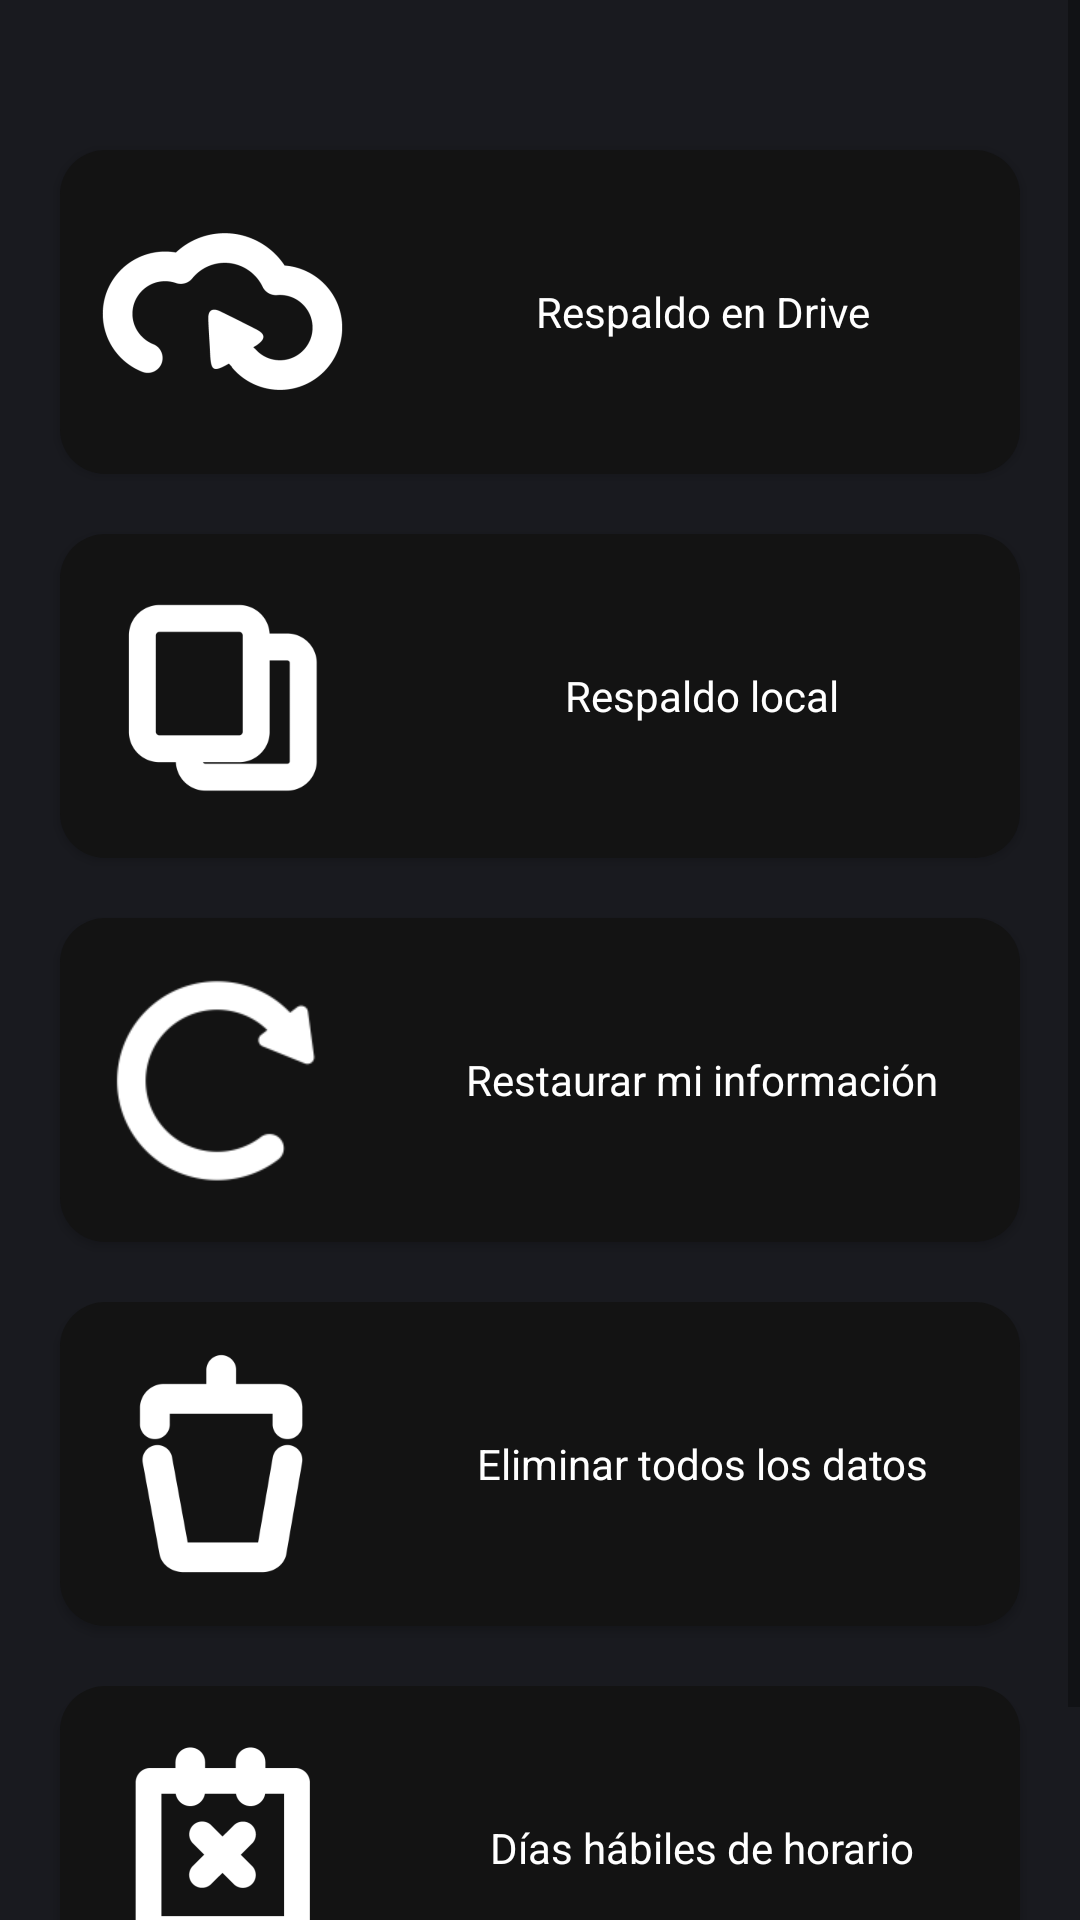

Write the Android layout XML for this screen, with the resource values it uses.
<!-- AndroidManifest.xml: application theme Theme.Schodule -->
<!-- res/layout/fragment_ajustes.xml -->
<?xml version="1.0" encoding="utf-8"?>
<RelativeLayout
    xmlns:android="http://schemas.android.com/apk/res/android"
    xmlns:app="http://schemas.android.com/apk/res-auto"
    xmlns:aapt="http://schemas.android.com/aapt"
    android:background="@color/colorPrimary"
    android:layout_width="match_parent"
    android:layout_height="match_parent">

    <LinearLayout
        android:orientation="vertical"
        android:layout_width="match_parent"
        android:layout_height="match_parent"
        android:layout_marginTop="0dp"
        android:layout_marginBottom="0dp"
        android:layout_alignParentTop="true"
        android:layout_alignParentBottom="true">

        <ScrollView
            android:layout_width="match_parent"
            android:layout_height="match_parent">

            <LinearLayout
                android:layout_width="match_parent"
                android:layout_height="wrap_content"
                android:orientation="vertical" >

                <Button
                    android:id="@+id/auto"
                    android:layout_width="match_parent"
                    android:layout_height="wrap_content"
                    android:layout_marginStart="20dp"
                    android:layout_marginTop="50dp"
                    android:layout_marginEnd="20dp"
                    android:background="@drawable/custom_card"
                    android:drawableLeft="@mipmap/ic_auto_foreground"
                    android:drawableTint="#ffffff"
                    android:text="Respaldo en Drive"
                    android:textColor="#ffffff"
                    android:textAllCaps="false"
                    app:backgroundTint="@color/darker" />

                <Button
                    android:id="@+id/manual"
                    android:layout_width="match_parent"
                    android:layout_height="wrap_content"
                    android:layout_marginStart="20dp"
                    android:layout_marginTop="20dp"
                    android:textAllCaps="false"
                    android:layout_marginEnd="20dp"
                    android:background="@drawable/custom_card"
                    android:drawableLeft="@mipmap/ic_manual_foreground"
                    android:drawableTint="#ffffff"
                    android:text="Respaldo local"
                    android:textColor="#ffffff"
                    app:backgroundTint="@color/darker" />

                <Button
                    android:id="@+id/recuperar"
                    android:layout_width="match_parent"
                    android:layout_height="wrap_content"
                    android:layout_marginStart="20dp"
                    android:textAllCaps="false"
                    android:layout_marginTop="20dp"
                    android:layout_marginEnd="20dp"
                    android:background="@drawable/custom_card"
                    android:drawableLeft="@mipmap/ic_bot_ant_foreground"
                    android:drawableTint="#ffffff"
                    android:text="Restaurar mi información"
                    android:textColor="#ffffff"
                    app:backgroundTint="@color/darker" />

                <Button
                    android:id="@+id/errase"
                    android:layout_width="match_parent"
                    android:layout_height="wrap_content"
                    android:layout_marginStart="20dp"
                    android:layout_marginTop="20dp"
                    android:textAllCaps="false"
                    android:layout_marginEnd="20dp"
                    android:background="@drawable/custom_card"
                    android:drawableLeft="@mipmap/ic_borrar_foreground"
                    android:drawableTint="#ffffff"
                    android:text="Eliminar todos los datos"
                    android:textColor="#ffffff"
                    app:backgroundTint="@color/darker" />

                <Button
                    android:id="@+id/dias_hor"
                    android:layout_width="match_parent"
                    android:layout_height="wrap_content"
                    android:layout_marginStart="20dp"
                    android:textAllCaps="false"
                    android:layout_marginTop="20dp"
                    android:layout_marginEnd="20dp"
                    android:background="@drawable/custom_card"
                    android:drawableLeft="@mipmap/ico_hor_foreground"
                    android:drawableTint="#ffffff"
                    android:text="Días hábiles de horario"
                    android:textColor="#ffffff"
                    android:layout_marginBottom="50dp"
                    app:backgroundTint="@color/darker" />
            </LinearLayout>
        </ScrollView>

    </LinearLayout>
</RelativeLayout>
<!-- resources referenced by this layout -->
<resources>
  <color name="colorPrimary">#191A1F</color>
  <color name="darker">#131313</color>
  <!-- drawable custom_card (drawable) -->
  <?xml version="1.0" encoding="utf-8"?>
  <shape xmlns:android="http://schemas.android.com/apk/res/android"
      android:shape="rectangle"
      android:padding="10dp">
  
      <solid android:color="@color/darker" />
      <corners
          android:bottomRightRadius="15dp"
          android:bottomLeftRadius="15dp"
          android:topLeftRadius="15dp"
          android:topRightRadius="15dp" />
  </shape>
  <!-- mipmap ic_auto_foreground: png bitmap (mipmap-hdpi, 2322 bytes) -->
  <!-- mipmap ic_borrar_foreground: png bitmap (mipmap-xxxhdpi, 5172 bytes) -->
  <!-- mipmap ic_bot_ant_foreground: png bitmap (mipmap-xhdpi, 2706 bytes) -->
  <!-- mipmap ic_manual_foreground: png bitmap (mipmap-xxxhdpi, 3607 bytes) -->
  <!-- mipmap ico_hor_foreground: png bitmap (mipmap-hdpi, 1664 bytes) -->
  <style name="Theme.Schodule" parent="Theme.MaterialComponents.DayNight.DarkActionBar">
          
          <item name="colorPrimaryVariant">@color/lighter_purple</item>
          <item name="colorPrimary">@color/Blanco</item>
  
          <item name="colorOnPrimary">@color/primaryDark</item>
          
          <item name="colorSecondary">@color/teal_200</item>
          <item name="colorSecondaryVariant">@color/teal_700</item>
          <item name="colorOnSecondary">@color/black</item>
          
          <item name="android:statusBarColor" tools:targetApi="l">?attr/colorPrimaryVariant</item>
          
          <item name="colorAccent">@color/teal_200</item>
  
          <item name="colorPrimaryDark">@color/primaryDark</item>
          <item name="fontFamily">@font/corbellight</item>
      </style>
  <color name="lighter_purple">#222433</color>
  <color name="Blanco">#F4F3F8</color>
  <color name="primaryDark">#2E2E2E</color>
  <color name="teal_200">#F88F94</color>
  <color name="teal_700">#98C790</color>
  <color name="black">#FF000000</color>
</resources>
